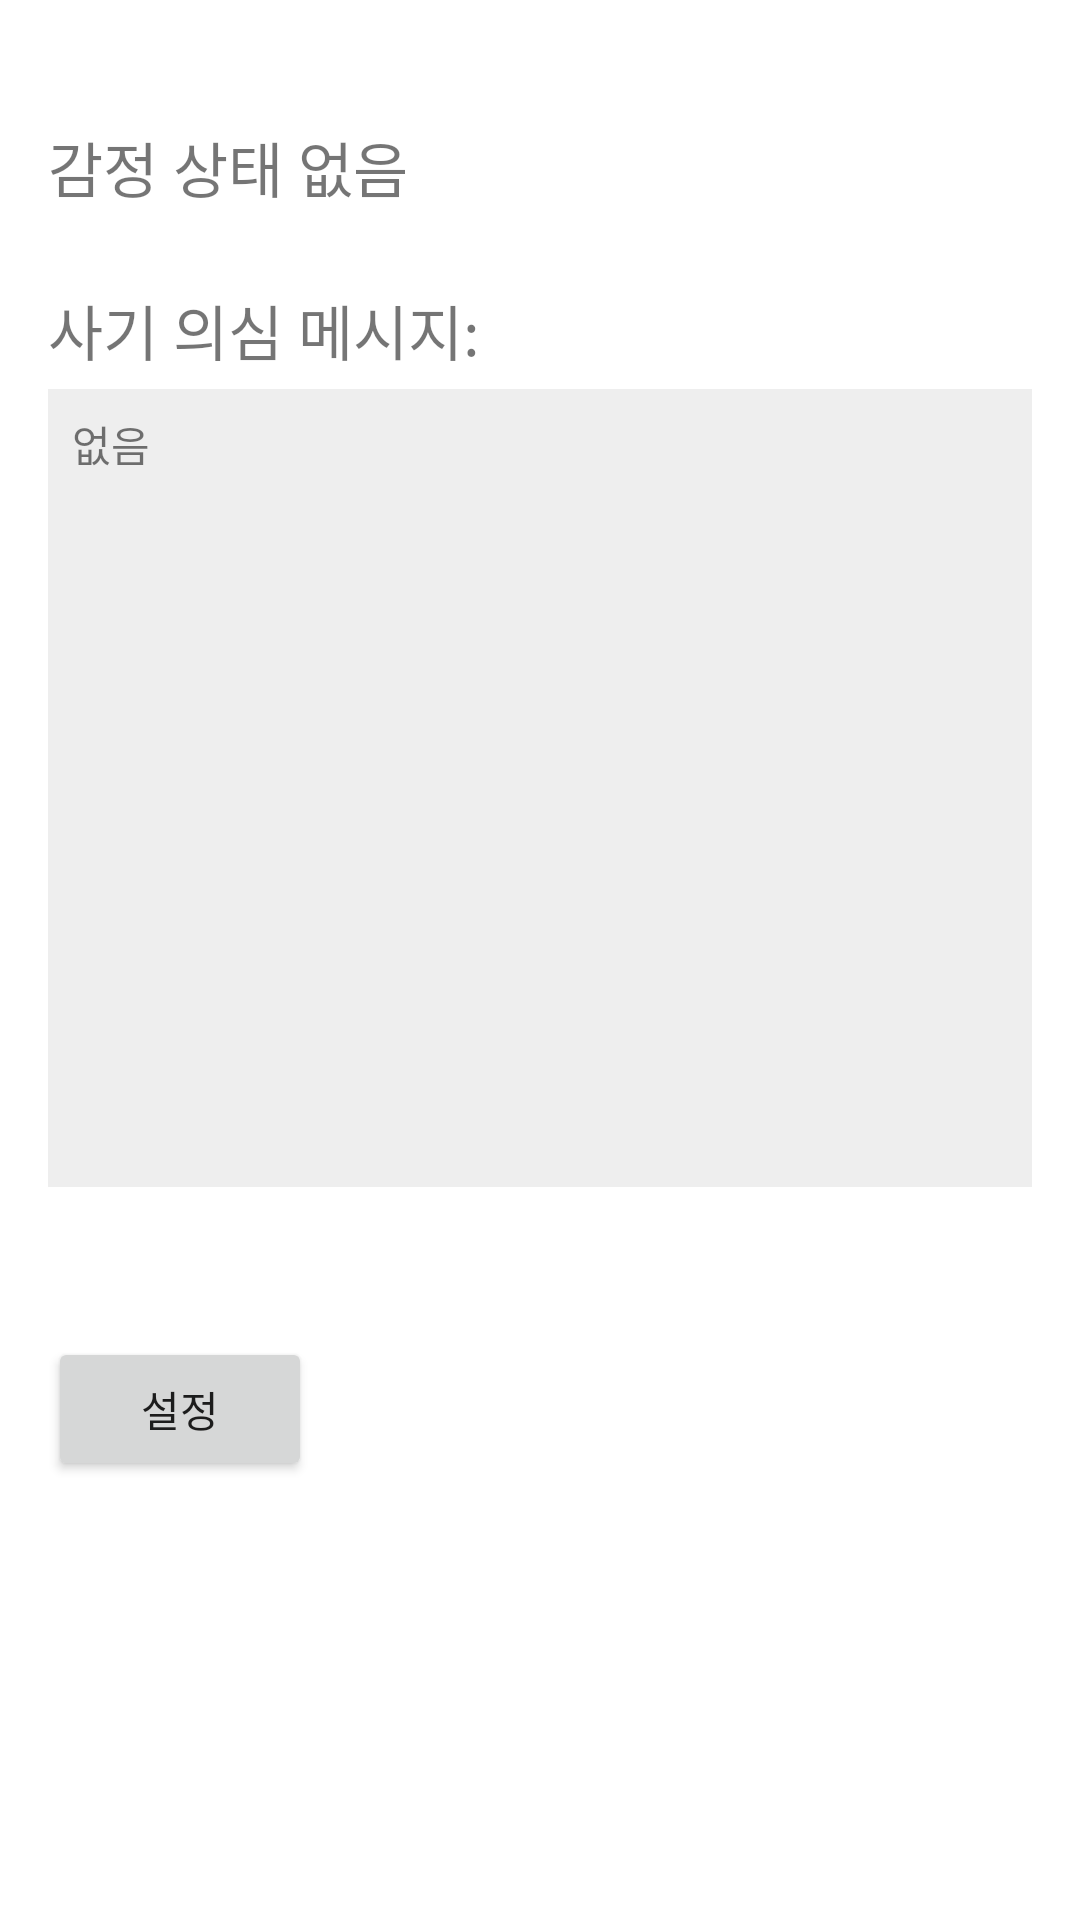

This screen was rendered from an Android layout file. Write that file and the resources it references.
<!-- AndroidManifest.xml: application theme Theme.ReadKakaoTalk -->
<!-- res/layout/activity_main.xml -->
<?xml version="1.0" encoding="utf-8"?>
<LinearLayout xmlns:android="http://schemas.android.com/apk/res/android"
    android:layout_width="match_parent"
    android:layout_height="wrap_content"
    android:orientation="vertical"
    android:padding="16dp">









    <TextView
        android:id="@+id/emotionTextView"
        android:layout_width="wrap_content"
        android:layout_height="wrap_content"
        android:text="감정 상태 없음"
        android:textSize="20sp"
        android:layout_marginTop="25dp"/>

    <TextView
        android:id="@+id/fraudMessageTitle"
        android:layout_width="wrap_content"
        android:layout_height="wrap_content"
        android:text="사기 의심 메시지:"
        android:textSize="20sp"
        android:layout_marginTop="25dp" />

    <ScrollView
        android:id="@+id/fraudScrollContainer"
        android:layout_width="match_parent"
        android:layout_height="266dp"
        android:layout_marginTop="5dp"
        android:layout_marginBottom="25dp"
        android:background="#EEEEEE"
        android:padding="8dp">

        <TextView
            android:id="@+id/fraudMessageTextView"
            android:layout_width="match_parent"
            android:layout_height="wrap_content"
            android:lineSpacingExtra="4dp"
            android:text="없음"
            android:textSize="14sp" />
    </ScrollView>








    <Button
        android:id="@+id/settingsButton"
        android:layout_width="wrap_content"
        android:layout_height="wrap_content"
        android:text="설정"
        android:layout_marginTop="25dp"/>

</LinearLayout>
<!-- resources referenced by this layout -->
<resources>
  <style name="Theme.ReadKakaoTalk" parent="Theme.MaterialComponents.DayNight.NoActionBar">
          
          <item name="colorPrimary">#F9E054</item> 
          <item name="colorPrimaryVariant">#F2C94C</item> 
          <item name="colorOnPrimary">#000000</item> 
  
          
          <item name="colorSecondary">#FFE066</item>
          <item name="colorSecondaryVariant">#FFD700</item>
          <item name="colorOnSecondary">#000000</item>
  
          
          <item name="android:statusBarColor">#E8E8E8</item>
      </style>
</resources>
